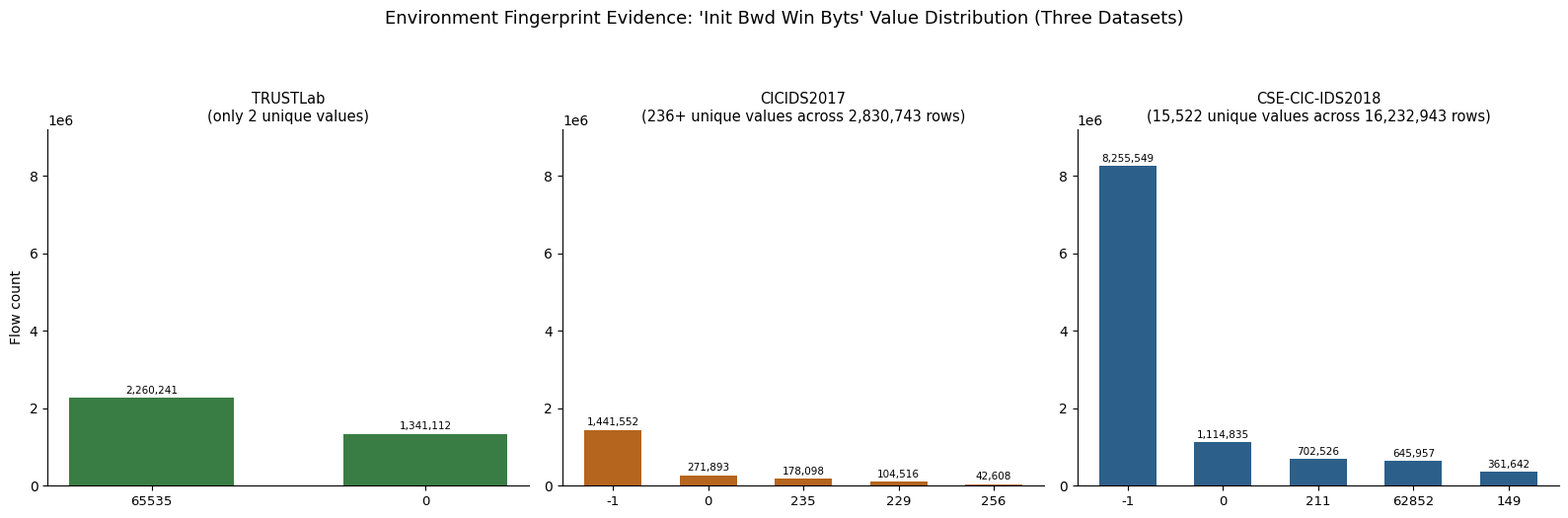

Generate this figure with matplotlib: (Note: this script raises an exception after producing the figure.)
import matplotlib.pyplot as plt
import numpy as np

plt.rcParams['font.family'] = 'DejaVu Sans'

fig, axes = plt.subplots(1, 3, figsize=(16, 5))

trust_vals = ['65535', '0']
trust_counts = [2260241, 1341112]
ax = axes[0]
ax.bar(np.arange(len(trust_vals)), trust_counts, color='#3A7D44', width=0.6)
ax.set_xticks(np.arange(len(trust_vals)))
ax.set_xticklabels(trust_vals, fontsize=9.5)
ax.set_title("TRUSTLab\n(only 2 unique values)", fontsize=10.5)
ax.set_ylabel('Flow count', fontsize=10)
for i, v in enumerate(trust_counts):
    ax.annotate(f'{v:,}', xy=(i, v), xytext=(0, 3), textcoords='offset points', ha='center', fontsize=7.5)
ax.spines['top'].set_visible(False)
ax.spines['right'].set_visible(False)
ax.set_ylim(0, 9_200_000)

cic_vals = ['-1', '0', '235', '229', '256']
cic_counts = [1441552, 271893, 178098, 104516, 42608]
ax2 = axes[1]
ax2.bar(np.arange(len(cic_vals)), cic_counts, color='#B5651D', width=0.6)
ax2.set_xticks(np.arange(len(cic_vals)))
ax2.set_xticklabels(cic_vals, fontsize=9.5)
ax2.set_title("CICIDS2017\n(236+ unique values across 2,830,743 rows)", fontsize=10.5)
for i, v in enumerate(cic_counts):
    ax2.annotate(f'{v:,}', xy=(i, v), xytext=(0, 3), textcoords='offset points', ha='center', fontsize=7.5)
ax2.spines['top'].set_visible(False)
ax2.spines['right'].set_visible(False)
ax2.set_ylim(0, 9_200_000)

cse_vals = ['-1', '0', '211', '62852', '149']
cse_counts = [8255549, 1114835, 702526, 645957, 361642]
ax3 = axes[2]
ax3.bar(np.arange(len(cse_vals)), cse_counts, color='#2C5F8A', width=0.6)
ax3.set_xticks(np.arange(len(cse_vals)))
ax3.set_xticklabels(cse_vals, fontsize=9.5)
ax3.set_title("CSE-CIC-IDS2018\n(15,522 unique values across 16,232,943 rows)", fontsize=10.5)
for i, v in enumerate(cse_counts):
    ax3.annotate(f'{v:,}', xy=(i, v), xytext=(0, 3), textcoords='offset points', ha='center', fontsize=7.5)
ax3.spines['top'].set_visible(False)
ax3.spines['right'].set_visible(False)
ax3.set_ylim(0, 9_200_000)

fig.suptitle("Environment Fingerprint Evidence: 'Init Bwd Win Byts' Value Distribution (Three Datasets)", fontsize=13, y=1.04)
plt.tight_layout()
plt.savefig('/home/claude/figures_en/fig2_artifact_evidence.png', dpi=300, bbox_inches='tight', facecolor='white')
print("saved fig2 (EN)")
